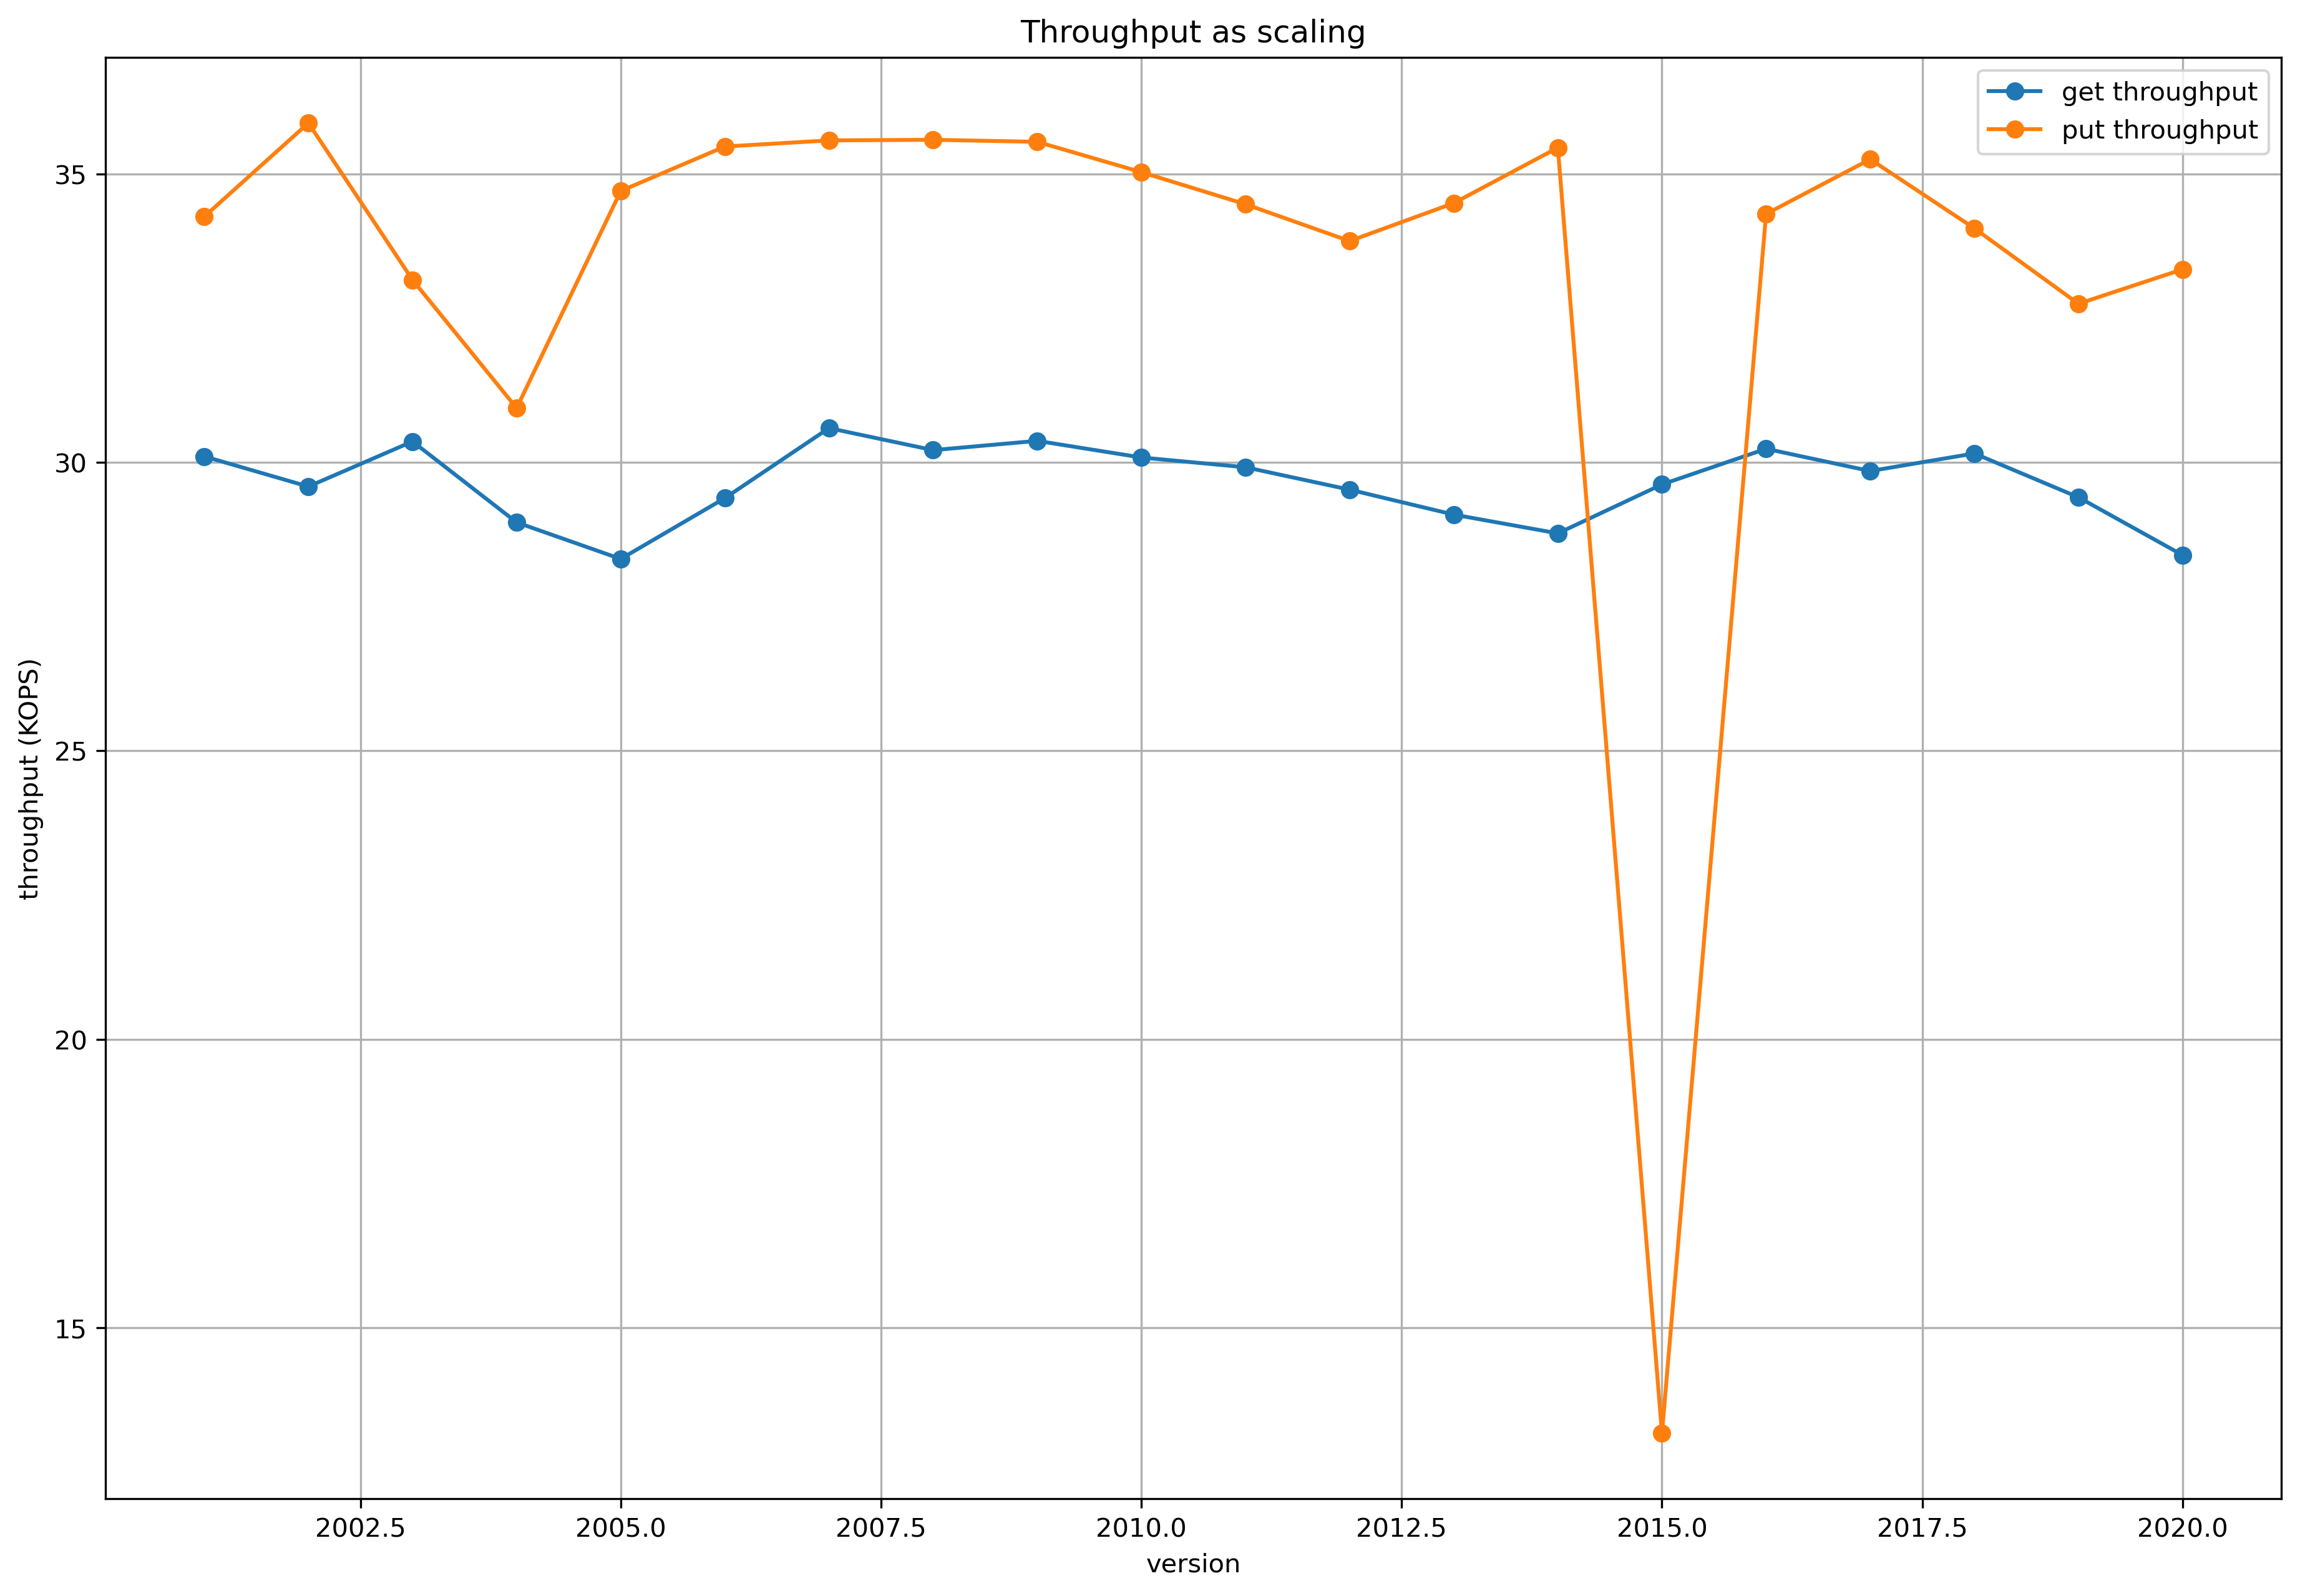

The table this chart was drawn from, first rows:
version, get_latency, put_latency, get_throughput, put_throughput
2001, 0.06644, 0.05838, 30104, 34260
2002, 0.06761, 0.05574, 29581, 35882
2003, 0.06587, 0.06031, 30363, 33164
2004, 0.06906, 0.06464, 28960, 30941
2005, 0.07061, 0.05763, 28327, 34704
2006, 0.06807, 0.05638, 29381, 35475
2007, 0.06537, 0.05621, 30594, 35581
2008, 0.0662, 0.05619, 30213, 35592
2009, 0.06585, 0.05625, 30373, 35556
2010, 0.06648, 0.05709, 30085, 35031
2011, 0.06685, 0.05801, 29916, 34475
2012, 0.06773, 0.05911, 29528, 33836
2013, 0.06874, 0.05798, 29095, 34494
2014, 0.06952, 0.05641, 28770, 35455
2015, 0.06753, 0.1518, 29618, 13173
2016, 0.06615, 0.0583, 30236, 34306
2017, 0.067, 0.05673, 29850, 35254
2018, 0.06632, 0.05872, 30155, 34057
2019, 0.06804, 0.06107, 29395, 32749
2020, 0.07044, 0.05998, 28393, 33346
